pico-8 play session: hold → + tap 🅾

[t = 8 s] hold → ~8s, tap 🅾 ~14×
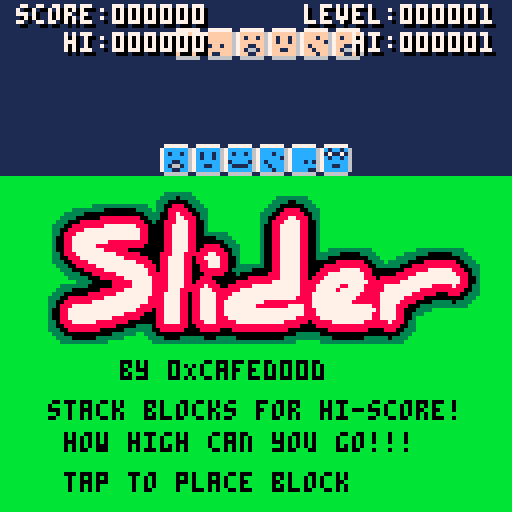

pico-8 cartridge
version 18
__lua__
-- slider
-- by 0xcafed00d

-- #include intro.lua
cafed00d_intro = {
	zxpal = {
		{0, 0, 0},
		{0, 34, 199},
		{0, 43, 251},
		{214, 40, 22},
		{255, 51, 28},
		{212, 51, 199},
		{255, 64, 252},
		{0, 197, 37},
		{0, 249, 47},
		{0, 199, 201},
		{0, 251, 254},
		{204, 200, 42},
		{255, 252, 54},
		{202, 202, 202},
		{255, 255, 255}
	},

	gfx = [[00000000000000000000000000000000000000000000000000000000000000000000000000000000000000000000000000000000000000000000000000000000
00777700000770000077770000777700000070000777777000777700077777700077770000777700000000000070000000000000000007000000000000007700
07000770007070000700007007000070000770000700000007000000000000700700007007000070007770000070000000077700000007000077700000070000
07007070000070000000007000007700007070000777770007777700000007000077770007000070000007000077770000700000007777000700070000077000
07070070000070000077770000000070070070000000007007000070000070000700007000777770007777000070007000700000070007000777700000070000
07700070000070000700000007000070077777700700007007000070000700000700007000000070070007000070007000700000070007000700000000070000
00777700007777700777777000777700000070000077770000777700000700000077770000777700007777000077770000077700007777000077770000070000
00000000000000000000000000000000000000000000000000000000000000000000000000000000000000000000000000000000000000000000000000000000
00000000000000000000000000000000000000000000000000000000000000000000000000000000000000000000000000000000000000000000000000000000
07000700007777000077700007707000007770000077700000000000000000000000000000000000000000000000000000000000000000000000000000000000
00707000070007000000070007070700070007000700000000000000000000000000000000000000000000000000000000000000000000000000000000000000
00070000070007000077770007070700077770000077700000000000000000000000000000000000000000000000000000000000000000000000000000000000
00707000007777000700070007070700070000000000070000000000000000000000000000000000000000000000000000000000000000000000000000000000
07000700000007000077770007070700007777000777700000000000000000000000000000000000000000000000000000000000000000000000000000000000
00000000007770000000000000000000000000000000000000000000000000000000000000000000000000000000000000000000000000000000000000000000
0000000000000000000000000000i0000000000000000000000000000000000000000000000000000000000000000000000000000000000000000000000000000
]],

	hex = {0, 16, 0xc, 0xa, 0xf, 0xe, 0xd, 0, 0, 0xd},
	hexx = {-1, -1, 0, 0, 0, 0, 0, 0, 0, 0}, 
	stage = 0,

	pico8_colors = {red = 8, green = 11, white = 7, yellow = 10, blue = 12},
	tac08_colors = {red = 4, green = 8, white = 14, yellow = 11, blue = 1},
	colors = {}
}

function cafed00d_intro:init()
	cls()

	self.colors = self.pico8_colors

	if __tac08__ then
		for i = 1, #self.zxpal do
			local rgb = self.zxpal[i] 
			__tac08__.setpal(i-1, rgb[1], rgb[2], rgb[3])
		end
		self.colors = self.tac08_colors
	end

	memcpy(0x4300, 0, 128*16)

	local x = 0
	local y = 0
	for i = 0, #self.gfx do 
		local s = sub(self.gfx, i, i)
		if s == "0" or s == "7" then 
			sset(x, y, s + 0)
			x += 1
			if x == 128 then
				x = 0
				y += 1
			end
		end
	end
end

function cafed00d_intro:update()
	if self.stage == 0 then
		local allcorrect = true
		for i = 1, #self.hexx do
			if self.hexx[i] ~= -1 then
				self.hexx[i] = flr(rnd(16))
				if self.hexx[i] == self.hex[i] then
					self.hexx[i] = -1
				else
					allcorrect = false
				end
			end
		end
		if allcorrect then 
			self.stage += 1
			self.countdown = 45
		end
	elseif self.stage == 1 then 
		self.countdown -= 1
		if self.countdown == 0 then
			self.stage += 1
		end
	elseif self.stage == 2 then
		return true 
	end
	return false
end

function cafed00d_intro:draw()
	cls(0)
	local col = self.colors

	if self.stage == 2 then
		return true 
	end

	if self.stage == 0 then 
		for y = 0,96 do 
			local c = col.yellow
			if rnd(1) < 0.5 then 
				c = col.blue
			end
			line (0, y, 127, y, c)
		end
	end
	 
	rectfill (16, 16, 112, 80, col.white)

	palt(0, false)
	pal(0, col.white)
	pal(7, 0)

	if self.stage == 1 then 
		spr(17, 44, 50, 5, 1)
	end

	local x = 24
	for i = 1, #self.hex do
		if self.hexx[i] == -1 then
			pal(0, col.green)
			spr(self.hex[i], x, 40)
		else
			pal(0, col.red)
			spr(self.hexx[i], x, 40)
		end
		x += 8
	end 

	pal()
end

function cafed00d_intro:cleanup()
	memcpy(0, 0x4300, 128*16)
	palt()
	pal()
	camera()
	if __tac08__ then
		__tac08__.resetpal()
	end

end
-- #include slider.lua

function _init()
	cartdata("0xcafed00d_slider")
	poke(0x5f2d, 1)

	--apix = __tac08__
	if apix then
		apix.cursor(false)
		apix.screen(128, 192)
		musicid = apix.wavload("music1.wav")
		if stat(102) == "PLATFORM_MOBILE_ANDROID" then
			menuitem(3, "privacy policy", function() apix.open_url("https://0xcafed00d.github.io/docs/privacy_policy_free.html") end) 
			menuitem(4, "my other games", function() apix.open_url("https://play.google.com/store/search?q=pub%3A0xcafed00d&c=apps") end) 
		end
	end

	score:init()
	state_goto(intro_state)
end

function _update60()
	if apix then
		local x, y = stat(32), stat(33)
		if stat(34) ~= 0 and apix.p_in_r(x, y, 0, 0, 10, 10) then
			apix.showmenu()
			return 
		end
	end
	current_state:update()
	score:update()
end

function _draw() 
	cls(1)
	current_state:draw()
end

function state_goto(state)
	current_state = state
	current_state:init()	
end

-->8
-- intro state
intro_state = {
	intro = cafed00d_intro,
	frame = 0
}

function intro_state:init()
	camera(0, -16)
	if apix then
		camera(0, -48)
	end
	self.intro:init()
end

function intro_state:update()
	if self.frame == 0 then
		if self.intro:update() then
			self.intro:cleanup()
			music(true)
			soundfx(true)	
			state_goto(play_state) 
		end
		self.frame = 3
	end
	self.frame -= 1
end

function intro_state:draw()
	self.intro:draw()
end

-->8
-- play state
play_state = {
	playline = 32,
	stacktop = 40
}

function play_state:init()
	self.barwidth = 6
	self.stack = { self:newbar() }
	self.stack[1].cx = 64
	self.playbar = self:newbar()
	self.cur_update = self.update_play
	self.stacktop_offset = 0
	self.dropping = {}
	self.base_score = 10
	self.clicker = mclick:new()
	
	score:init()
end

function play_state:newbar()
	local col = (flr(rnd(6)) + 1) + 9

	local ani = {}
	for i = 1, self.barwidth do 
		local a = {frame=flr(rnd(10)) + 1, count=flr(rnd(180))+180}
		add(ani, a)
	end

	return {col=col, w=self.barwidth, cx=0, cy=-8, dy = 0, bounce = 4, slidepos = rnd(1), ani = ani}
end

function play_state:update()
	self.clicker:update()
	self:cur_update()
	self:update_dropping()
end

function play_state:update_play()
	local pb = self.playbar

	if pb.bounce > 0 then
		pb.cy += pb.dy
		pb.dy += 0.3
		if pb.cy > self.playline then
			pb.dy = -pb.dy * 0.5
			pb.bounce -= 1
			playsfx(0)
		end
	else 
		pb.cy = self.playline
		if btnp(4) or btnp(5) or self.clicker:clicked() then
			self.cur_update = self.update_next		
		end	
	end

	pb.cx = 64+sin(pb.slidepos) * 64
	pb.slidepos += 0.005	

	update_bar_animation(pb.ani)
end

function play_state:update_next()
	if self.playbar then
		self.playbar = self:checkbar(self.playbar) 
		
		if self.playbar.w <= 0 then
			state_goto(gameover_state)
			return
		end

		for i = 1, self.playbar.w do 
			self.playbar.ani[i].frame = 2
			self.playbar.ani[i].count = flr(rnd(180))+300
		end

		self.barwidth = self.playbar.w

		score:add(self.base_score * self.score_mult)
		score:inc_level()
		self.base_score += 1

		add(self.stack, {col = self.playbar.col, w = self.playbar.w, cx = self.playbar.cx, ani = self.playbar.ani})
		
		if #self.stack > 21 then 
			del(self.stack, self.stack[1])
		end
		
		self.playbar = nil
		self.stacktop_offset = -8 
	end

	self.stacktop_offset+=1
	if self.stacktop_offset == 0 then
		self.cur_update = self.update_play
		self.playbar = self:newbar()
	end
end

function play_state:update_dropping()
	for i=#self.dropping, 1, -1 do
		local d = self.dropping[i] 
		d.y += d.dy
		d.dy += 0.04
		if d.y > 200 then 
			del(self.dropping, d)
		end
	end	
end

function play_state:checkbarl(bar)
	if bar.w == 0 then 
		return false
	end	

	local st = self.stack[#self.stack]
	local stw = st.w * 8
	local stl = st.cx - stw/2 

	local bw = bar.w * 8
	local bl = bar.cx - bw/2

	if stl-bl > 4.5 then
		bar.w -= 1
		bar.cx += 4
		add(self.dropping, {col=bar.col, x=bl, y=self.playline, dy=0})
		return true
	end
	return false 
end

function play_state:checkbarr(bar)
	if bar.w == 0 then 
		return false
	end	
	
	local st = self.stack[#self.stack]
	local stw = st.w * 8
	local str = st.cx + stw/2 

	local bw = bar.w * 8
	local br = bar.cx + bw/2

	if br-str > 4.5 then
		bar.w -= 1
		bar.cx -= 4
		add(self.dropping, {col=bar.col, x=br-8, y=self.playline, dy=0})
		return true
	end
	return false 
end

function play_state:checkbar(bar)
	local top = self.stack[#self.stack]
	
	local dist = abs(flr(top.cx) - flr(bar.cx))
	if dist == 0 then 
		self.score_mult = 5
		self.message = {msg = "perfect x 5", count = 60}
		playsfx(4)
	elseif dist <= 2 then 
		self.score_mult = 2
		self.message = {msg = " good x 2", count = 60}
		playsfx(3)
	else 
		self.score_mult = 1	
		playsfx(2)
	end

	while self:checkbarl(bar) do
	end
	while self:checkbarr(bar) do
	end
	return bar
end

function play_state:draw()
	drawstack(self.stack, self.stacktop+self.stacktop_offset)
	if self.playbar then 
		drawbar(self.playbar.cx, self.playbar.cy, self.playbar.col, self.playbar.w, self.playbar.ani)
	end
	if self.message then 
		print(self.message.msg, 50, 18, 7)
		self.message.count -= 1
		if self.message.count == 0 then
			self.message = nil
		end
	end

	if apix then
		spr(15, 0, 0)
	end

	self:draw_dropping()
	score:draw()
end

function play_state:draw_dropping() 
	for d in all(self.dropping) do
		pal(8, d.col)
		spr (11, d.x, d.y)
		pal()
	end
end

-->8
-- gameover state
gameover_state = {
}

function gameover_state:init()
	self.count = 0
	score:sync()
	playsfx(1)
	self.clicker = mclick:new()
end

function gameover_state:update()
	self.clicker:update()

	play_state:update_dropping()
	if self.count > 60 then
		if btnp(4) or btnp(5) or self.clicker:clicked() then
			state_goto(play_state)
		end
	else 
		self.count += 1
	end
end

function gameover_state:draw()
	play_state:draw()
	for x = -1, 1 do
		for y = -1, 1 do
			print("game over", 48+x, 18+y, 8)	
		end
	end
	print("game over", 48, 18, 7)
	
	if self.count > 60 then 
		print("tap to play again", 28, 26, 7)
	end

end

-->8
-- drawing functions

function drawstack (stack, cy)
	-- the stack
	for i = #stack,1,-1 do
		drawbar(stack[i].cx, cy, stack[i].col, stack[i].w, stack[i].ani)
		update_bar_animation(stack[i].ani)
		cy = cy + 8
	end
	cy = cy - 4
	-- ground
	rectfill (0, cy, 128, 192, 11)
	
	-- logo
	palt(0, false)
	spr(16, 8, cy+2, 16, 5)
	palt()
	
	-- description
	print ("by 0Xcafed00d", 30, cy+46, 0)
	print ("stack blocks for hi-score!", 12, cy+56, 0)
	print (" how high can you go!!!", 12, cy+64, 0)
	print (" tap to place block", 12, cy+74, 0)

end

function drawbar (cx, cy, col, w, ani)
	cx = cx - w * 4
	cy = cy - 4
	pal(8, col)
	for i=0, w-1 do 
		spr (ani[i+1].frame, cx+i*8, cy)
	end
	pal()
end

function update_bar_animation (ani)
	for i= 1, #ani do
		ani[i].count -= 1
		if ani[i].count < 0 then 
			ani[i].frame=flr(rnd(10))+1
			ani[i].count=flr(rnd(180))+180
		end
	end
end

-->8
-- score

score = {}

function score:init()
	self.score_cur = 0
	self.score_disp = 0
	self.score_hi = dget (1)

	self.level = 1
	self.level_hi = dget (2)
	if self.level_hi == 0 then
		self.level_hi = 1
	end
	self.new_hi = false
	self.new_hi_lev = false
	self.count = 0
end

function score:update()
	if(self.score_disp < self.score_cur) self.score_disp+=1
	if(self.score_disp > self.score_hi) then 
		self.score_hi = self.score_disp
		self.new_hi = true
	end
	if(self.level > self.level_hi) then 
		self.level_hi = self.level
		self.new_hi_lev = true
	end
end

function score:sync()
	self.score_disp = self.score_cur
	self:update() 
	dset (1, self.score_hi)
	dset (2, self.level_hi)
end

function score:add (s)
	self.score_cur+=s
end

function score:inc_level()
	self.level += 1
end

function score:drawstr(x, y, scr, str, colour)
	local s = tostr(scr)
	str = sub(str,0,#str-#s)..s
	print(str, x+1, y+1, 0)
	print(str, x, y, colour)
end

function score:draw()

	local scorex = 4
	if apix then 
		scorex += 8
	end

	self:drawstr(scorex,1,self.score_disp,"score:000000", 7)
	
	local col = 7
	if self.new_hi and band(self.count, 0x8) == 0 then 
		col = 9
	end
	self:drawstr(scorex+12,8,self.score_hi,"hi:000000", col)


	self:drawstr(76,1,self.level,"level:000000", 7)
	col = 7
	if self.new_hi_lev and band(self.count, 0x8) == 0 then 
		col = 9
	end
	self:drawstr(88,8,self.level_hi,"hi:000000", col)
	
	self.count += 1
end

-->8
-- sound

function playsfx(id)
	if _sfxenabled then
		sfx(id)
	end
end

function music(enabled) 
	if apix then
		if enabled then 
			apix.wavplay(musicid, 3, true)
			menuitem(1, "music off", function() music(false) end) 
		else
			apix.wavstop(3)	
			menuitem(1, "music on", function() music(true) end) 
		end
	end
end

function soundfx(enabled) 
	if enabled then 
		_sfxenabled = true
		menuitem(2, "sound fx off", function() soundfx(false) end) 
	else
		_sfxenabled = false
		menuitem(2, "sound fx on", function() soundfx(true) end) 
	end
end

-->8
-- sound

function fromclass (c)
	local t = {}
	c.__index = c
	setmetatable(t, c)
	return t
end 

mclick = {}

function mclick:new ()
	local t = fromclass(mclick)
	t.lockout = false;
	t.isClicked = false;
	return t
end

function mclick:update ()
	if stat(34) ~= 0 then
		local y = stat(33)
		if y > 192 then 
			self.lockout = true
		end
		if not self.lockout then 
			self.isClicked = true
		end
	else
		self.lockout = false
		self.isClicked = false
	end
end

function mclick:clicked () 
	return self.isClicked
end
__gfx__
00000000077777700777777007777770077777700777777007777770077777700777777007777770077777700777777000000000000000000000000055555555
0000000078888886788888867188188678818816781881867888888678888886788888867888888678188186788888860000000000000000000000005aaaaa55
00700700781881867818818671881886788188167888888678188186788888867888888678881886717117167818818600000000000000000000000055111115
0007700078188186788888867888888678888886781111867888888678888886788888867888881678188186788888860000000000000000000000005aaaaa55
00077000788888867188881678188886788888867166661678811886718818867888181678188886788888867811118600000000000000000000000055111115
0070070078811886781111867888888678881186716777167816618678888886788888867881888678811886718888160000000000000000000000005aaaaa55
00000000788888867888888678888886788888867811118678811886781188867888811678881886788888867888888600000000000000000000000055111115
00000000066666600666666006666660066666600666666006666660066666600666666006666660066666600666666000000000000000000000000055555555
bbbbbbbbbbbbbbbbbbbbbbbbbbbbbbbbbbbbbbbbbbbbbbbbbbbbbbbbbbbbbbbbbbbbbbbbbbbbbbbbbbbbbbbbbbbbbbbbbbbbbbbbbbbbbbbbbbbbbbbbbbbbbbbb
bbbbbbbbbbbbbbbbbbbbbbbbbbbbbbbbbbbbbbbbbbbbbbbbbbbbbbbbbbbbbbbbbbbbbbbbbbbbbbbbbbbbbbbbbbbbbbbbbbbbbbbbbbbbbbbbbbbbbbbbbbbbbbbb
bbbbbbbbbbbbbbbbbbbbbbbbbbbbbbbbb3333333bbbbbbbbbbbbbbbbbbbbbbbbbbbbbbbbbbbbbbbbbbbbbbbbbbbbbbbbbbbbbbbbbbbbbbbbbbbbbbbbbbbbbbbb
bbbbbbbbbbbbbbbbbbbbbbbbbbbbbbbb333303333bbbbbbbbbbbbbbbbbbbb33333333bbbbbbbbbbbbbbbbbbbbbbbbbbbbbbbbbbbbbbbbbbbbbbbbbbbbbbbbbbb
bbbbbbbbbbbbbbbbbbbbbbbbbbbbbbb33300000333bbbbbbbbbbbbbbbbbb3333003333bbbbbbbbbbbbbbbbbbbbbbbbbbbbbbbbbbbbbbbbbbbbbbbbbbbbbbbbbb
bbbbbbbbbbbbbbb33333333333333bb330088800333bbbbbbbbbbbbbbbb333000000333bbbbbbbbbbbbbbbbbbbbbbbbbbbbbbbbbbbbbbbbbbbbbbbbbbbbbbbbb
bbbbbbbbbb33333333000000003333b3308888800333bbbbbbbbbbbbbb33300888800333bbbbbbbbbbbbbbbbbbbbbbbbbbbbbbbbbbbbbbbbbbbbbbbbbbbbbbbb
bbbbbbbb333330000000000000003333008878880033bbbbbbbbbbbbb333008888880033bbbbbbbbbbbbbbbbbbbbbbbbbbbbbbbbbbbbbbbbbbbbbbbbbbbbbbbb
bbbbbbb3333000000888888888800333008877888033bbbbbbbbbbbbb330088877888033bbbbbbbbbbbbbbbbbbbbbbbbbbbbbbbbbbbbbbbbbbbbbbbbbbbbbbbb
bbbbbb33300088888888888888880030088877788003bbbbbbbbbbbbb330888777788003bbbbbbbbbbbbbbbbbbbbbbbbbbbbbbbbbbbbbbbbbbbbbbbbbbbbbbbb
bbbbb333008888888877777777888000088777788003bbbbbbbbbbbbb300887777788003bbbbbbbbbbbbbbbbbbbbbbbbbbbbbbbbbbbbbbbbbbbbbbbbbbbbbbbb
bbbbb330088887777777777777788000088777788003bbbbbbbbbbbbb300887777788003bbbbbbbbbbbbbbbbbbbbbbbbbbbbbbbbbbbbbbbbbbbbbbbbbbbbbbbb
bbbbb33088877777777777777778800008877778800333333bbbbbbbb300887777788003bbbbbbbbbbbbbbbbbbbbbbbbbbbbbbbbbbbbbbbbbbbbbbbbbbbbbbbb
bbbbb300887777777777777777788000088777788000003333bbbbbbb300887777788003bbbbbbbbbbbbbbbbbbbbbbbbbbbbbbbbbbbbbbbbbbbbbbbbbbbbbbbb
bbbbb3008877777777788888888880000887777880000000333bbbbbb300887777788003bbbbbbbbbbbbbbbbbbbbbbbbbbbbbbbbbbbbbbbbbbbbbbbbbbbbbbbb
bbbbb30088777777888888888888000008877778800888800333bbbbb300887777788003bbbbbbbbbbbbbbbbbbbbbbbbbbbbbbbbbbbbbbbbbbbbbbbbbbbbbbbb
bbbbb30088777777778888880000000008877778808888880033bbbbb300887777788003bb33333333333bbbbbbbbbbb333333333333bbbbbbbbbbbbbbbbbbbb
bbbbb33088877777777778888880000088877788888877888033bbbbb30088777778800333333000003333bbbbbbb3333330000003333bbbbbbbbbbbbbbbbbbb
bbbbb33008887777777777788888800088777788088777788003bbbbb300887777788003330000000000333bbbb3333300000000000333bbbbbbbbbbbbbbbbbb
bbbbb33300888877777777777788880088777788088877788003bbbbb3008877777880000000888888800333b3333300008888888800333bbbbbbbbbbbbbbbbb
bbbbbb3330088888777777777777888088777788008877788003333333008877777880000888888888880033333300088888888888800333bbbbbbbbbbbbbbbb
bbbbbbb333000888887777777777788088777788008888888033333000008877777880008888877777888000000008888887777778880033bbbbbbbbbbbbbbbb
bbbbbbbb33330008888887777777788888777788000888880003000000088877777880088877777777788000000888887777777777888033bbbbbbbbbbbbbbbb
bbbbbbbbb3333300088888877777778888777788008880000000008888888877777880888777777777788808888888777777777777788003bbbbbbbbbbbbbbbb
bbbbbbbbbbb33330000088888777778888777788088888000008888888887777777888887777777777778888888877777777777777788003bbbbbbbbbbbbbbbb
bbbbbbb333333300000088888777778888777788888788800888888777777777777888877777788777788888777777777777888887888033bbbbbbbbbbbbbbbb
bbbbbb3333000000088888877777778888777888887778888888777777777777777888877777877777788888777777777888888888880033bbbbbbbbbbbbbbbb
bbbbb33300000088888887777777778887777880887777888877777777777777777888777777777777888887777777788888800088800333bbbbbbbbbbbbbbbb
bbbb33300888888888777777777778888777788088777788877777777777777777888877777777777888888777777888880000000000333bbbbbbbbbbbbbbbbb
bbbb3300888888877777777777777888877778808877778877777777778888888888887777777777888888877777888800003333303333bbbbbbbbbbbbbbbbbb
bbbb330888777777777777777778888887777880887777887777777788888888777788777777777777777887777888000333333333333bbbbbbbbbbbbbbbbbbb
bbbb300887777777777777777788880887777880887777887777777777777777777788877777777777777787777880003333bbbbbbbbbbbbbbbbbbbbbbbbbbbb
bbbb3008877777777777777888880008877778808877778877777777777777777777888777777777777778877778800333bbbbbbbbbbbbbbbbbbbbbbbbbbbbbb
bbbb30088777777777778888888000088777788088777788877777777777777777888888777777777777788777788003bbbbbbbbbbbbbbbbbbbbbbbbbbbbbbbb
bbbb33088877777788888888000000088777788088877788888777777777777888888088888777777778888887888033bbbbbbbbbbbbbbbbbbbbbbbbbbbbbbbb
bbbb33008888888888888000003333088888888008888888888888888888888888800008888888888888888888880033bbbbbbbbbbbbbbbbbbbbbbbbbbbbbbbb
bbbb33300888888880000003333333008888880000888880008888888888888800000000008888888888000088800333bbbbbbbbbbbbbbbbbbbbbbbbbbbbbbbb
bbbbb333000000000000333333bb3330000000000000000000000000000000000033333300000000000000000000333bbbbbbbbbbbbbbbbbbbbbbbbbbbbbbbbb
bbbbbb33330000003333333bbbbbb33330000333333000333330000000000003333333333330000000033333303333bbbbbbbbbbbbbbbbbbbbbbbbbbbbbbbbbb
bbbbbbb333333333333bbbbbbbbbbb333333333333333333333333333333333333bbbbbb333333333333333333333bbbbbbbbbbbbbbbbbbbbbbbbbbbbbbbbbbb
